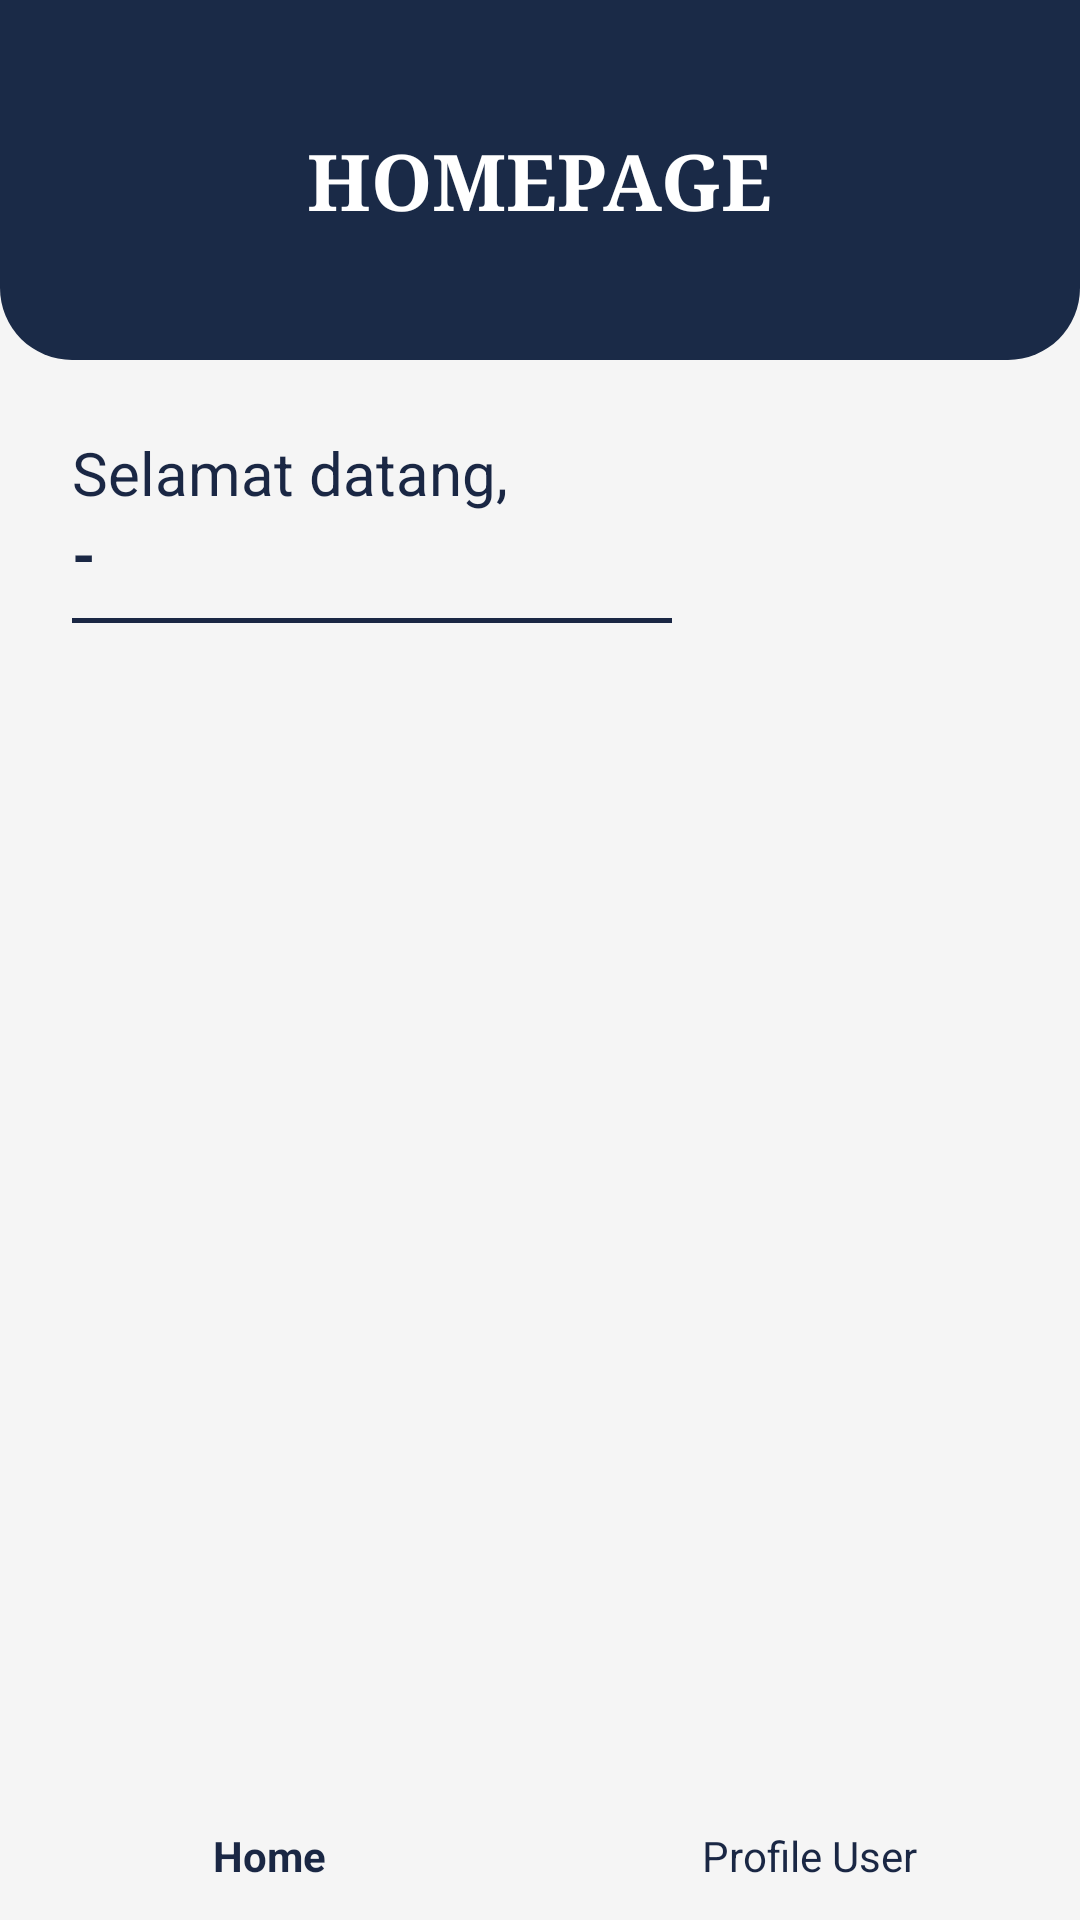

Write the Android layout XML for this screen, with the resource values it uses.
<!-- AndroidManifest.xml: application theme Theme.DelfyKost -->
<!-- res/layout/activity_homepage.xml -->
<?xml version="1.0" encoding="utf-8"?>
<androidx.constraintlayout.widget.ConstraintLayout xmlns:android="http://schemas.android.com/apk/res/android"
    xmlns:app="http://schemas.android.com/apk/res-auto"
    android:layout_width="match_parent"
    android:layout_height="match_parent"
    android:background="@color/bg_screen">

    <LinearLayout
        android:id="@+id/header"
        android:layout_width="match_parent"
        android:layout_height="120dp"
        android:background="@drawable/bg_header_bottom_rounded"
        android:gravity="center"
        app:layout_constraintTop_toTopOf="parent">

        <TextView
            android:layout_width="wrap_content"
            android:layout_height="wrap_content"
            android:fontFamily="serif"
            android:text="HOMEPAGE"
            android:textColor="@color/text_white"
            android:textSize="26sp"
            android:textStyle="bold" />
    </LinearLayout>

    <LinearLayout
        android:id="@+id/welcome_section"
        android:layout_width="match_parent"
        android:layout_height="wrap_content"
        android:orientation="vertical"
        android:padding="24dp"
        app:layout_constraintTop_toBottomOf="@id/header">

        <TextView
            android:layout_width="wrap_content"
            android:layout_height="wrap_content"
            android:text="Selamat datang,"
            android:textSize="20sp"
            android:textColor="@color/text_dark" />

        <TextView
            android:id="@+id/tv_nama_user"
            android:layout_width="wrap_content"
            android:layout_height="wrap_content"
            android:text="-"
            android:textSize="20sp"
            android:textColor="@color/text_dark"
            android:textStyle="bold" />

        <View
            android:layout_width="200dp"
            android:layout_height="1.5dp"
            android:layout_marginTop="8dp"
            android:background="@color/text_dark" />
    </LinearLayout>

    
    <androidx.recyclerview.widget.RecyclerView
        android:id="@+id/rv_kamar"
        android:layout_width="match_parent"
        android:layout_height="0dp"
        app:layout_constraintTop_toBottomOf="@id/welcome_section"
        app:layout_constraintBottom_toTopOf="@id/bottom_navigation" />

    
    <LinearLayout
        android:id="@+id/bottom_navigation"
        android:layout_width="match_parent"
        android:layout_height="wrap_content"
        android:orientation="horizontal"
        android:background="@color/bg_screen"
        android:paddingTop="12dp"
        android:paddingBottom="12dp"
        app:layout_constraintBottom_toBottomOf="parent">

        <LinearLayout
            android:layout_width="0dp"
            android:layout_height="wrap_content"
            android:layout_weight="1"
            android:orientation="vertical"
            android:gravity="center">
            <ImageView
                android:layout_width="32dp"
                android:layout_height="32dp"
                android:src="@drawable/ic_nav_home"
                app:tint="@color/btn_gold" />
            <TextView
                android:layout_width="wrap_content"
                android:layout_height="wrap_content"
                android:text="Home"
                android:textColor="@color/text_dark"
                android:textStyle="bold" />
        </LinearLayout>

        <LinearLayout
            android:id="@+id/nav_profile"
            android:layout_width="0dp"
            android:layout_height="wrap_content"
            android:layout_weight="1"
            android:orientation="vertical"
            android:gravity="center"
            android:clickable="true"
            android:focusable="true">
            <ImageView
                android:layout_width="32dp"
                android:layout_height="32dp"
                android:src="@drawable/ic_nav_profile" />
            <TextView
                android:layout_width="wrap_content"
                android:layout_height="wrap_content"
                android:text="Profile User"
                android:textColor="@color/text_dark" />
        </LinearLayout>
    </LinearLayout>
</androidx.constraintlayout.widget.ConstraintLayout>
<!-- resources referenced by this layout -->
<resources>
  <color name="bg_screen">#F5F5F5</color>
  <color name="btn_gold">#C9A36B</color>
  <color name="text_dark">#1A2744</color>
  <color name="text_white">#FFFFFF</color>
  <!-- drawable bg_header_bottom_rounded (drawable) -->
  <shape xmlns:android="http://schemas.android.com/apk/res/android">
      <solid android:color="@color/colorPrimary"/>
      <corners
          android:bottomLeftRadius="24dp"
          android:bottomRightRadius="24dp"/>
  </shape>
  <style name="Theme.DelfyKost" parent="Theme.MaterialComponents.Light.NoActionBar">
          <item name="colorPrimary">@color/navy_dark</item>
          <item name="colorPrimaryVariant">@color/navy_medium</item>
          <item name="colorOnPrimary">@color/text_white</item>
          <item name="colorSecondary">@color/gold_primary</item>
          <item name="colorOnSecondary">@color/text_white</item>
          <item name="android:windowBackground">@color/bg_light</item>
          <item name="android:statusBarColor">@color/navy_dark</item>
      </style>
  <color name="colorPrimary">#1A2A47</color>
  <color name="navy_dark">#1A2744</color>
  <color name="navy_medium">#1E3A5F</color>
  <color name="gold_primary">#C49A3C</color>
  <color name="bg_light">#F5F0E8</color>
</resources>
